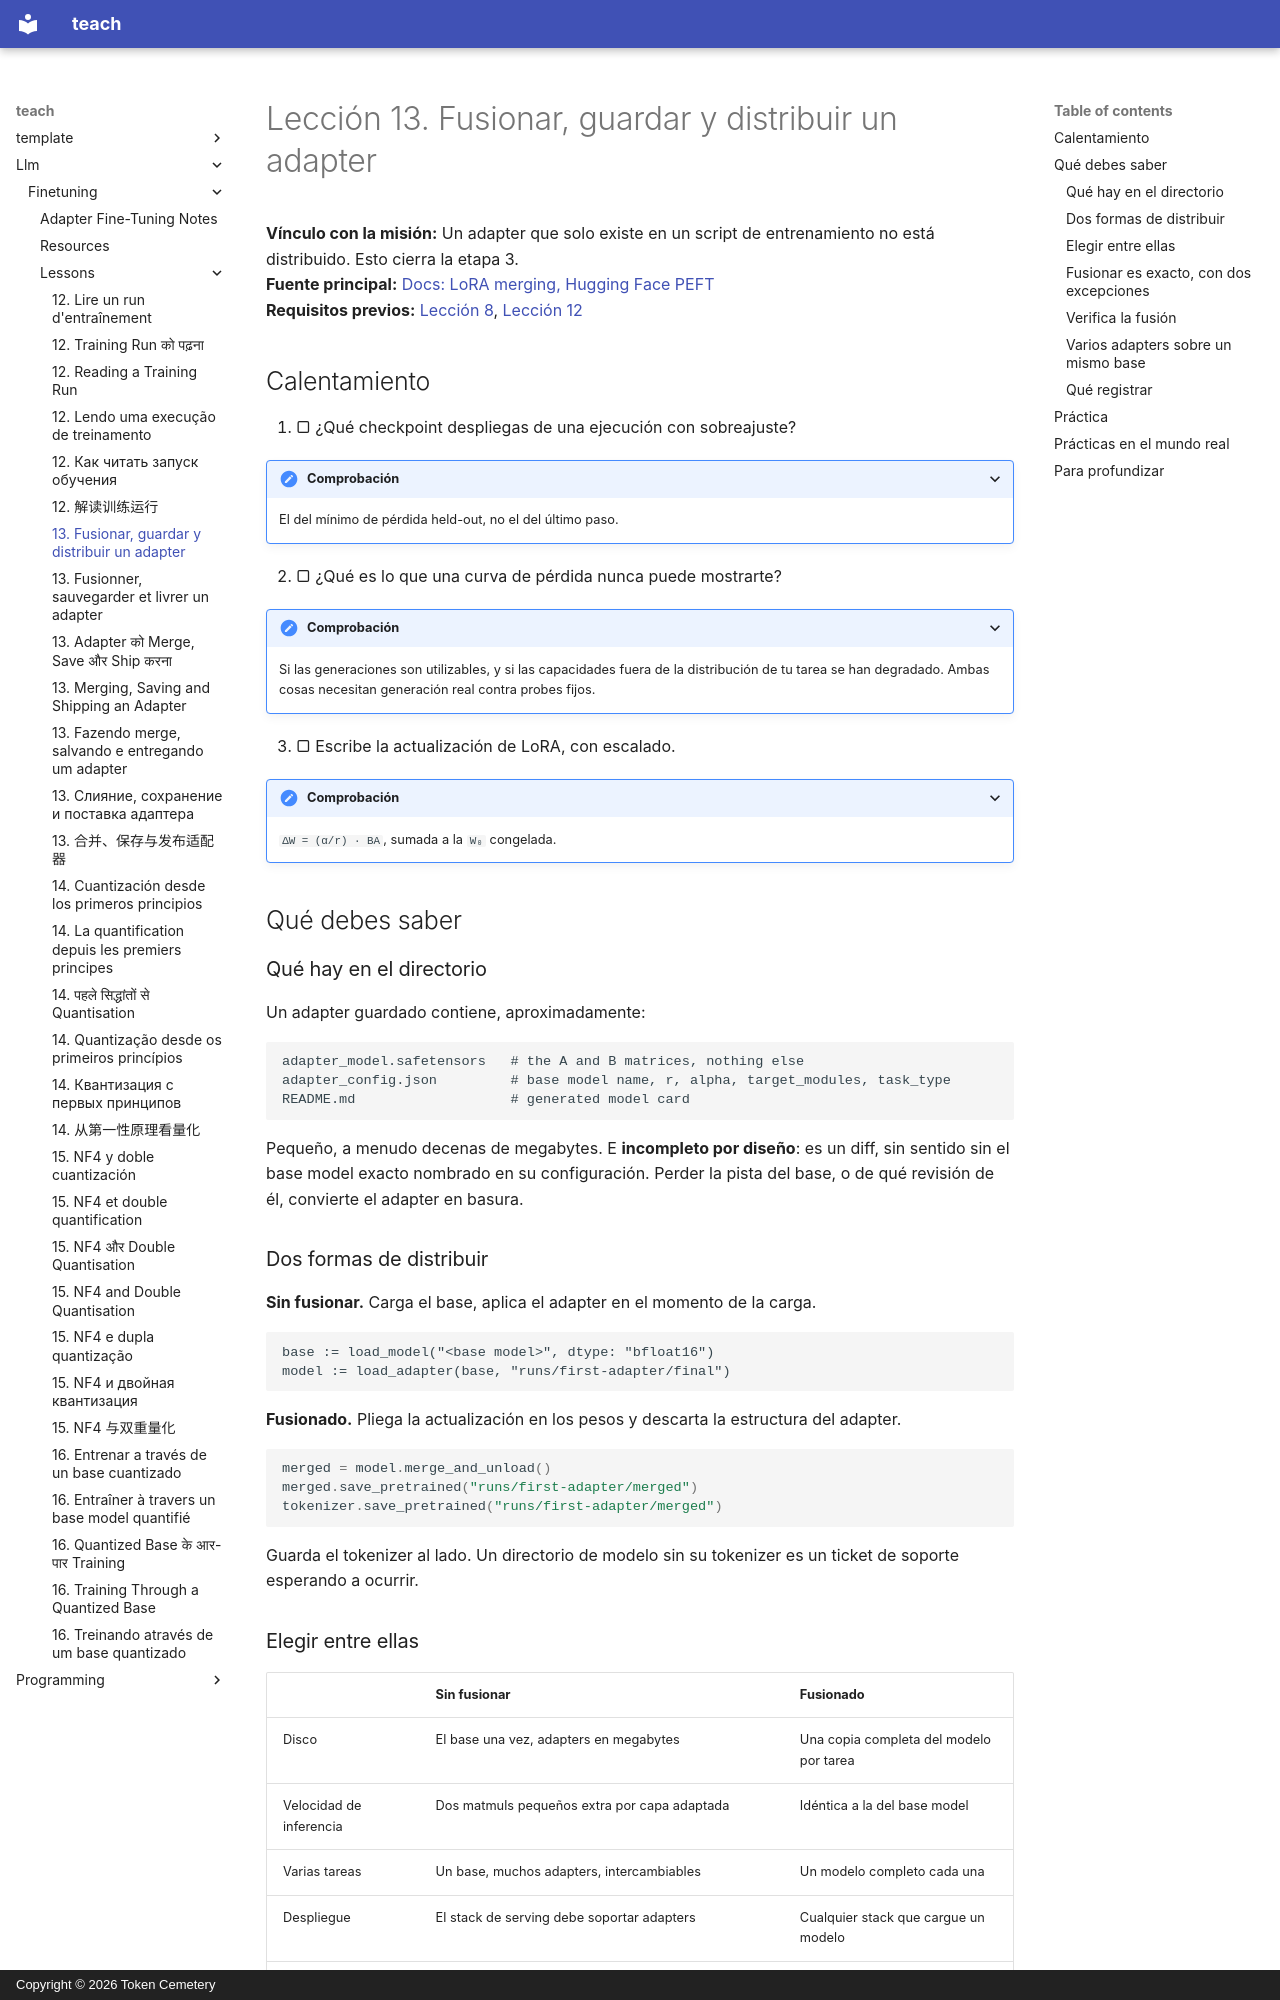

repository: TokenCemetery/teach · page: llm/finetuning/lessons/0013-merging-and-shipping.es/index.html · generator: mkdocs · copyright: Copyright © 2026 Token Cemetery

---
title: "13. Fusionar, guardar y distribuir un adapter"
description: "Lo fusionado es exacto; un adapter es un diff que necesita su base"
type: lesson
---

# Lección 13. Fusionar, guardar y distribuir un adapter

**Vínculo con la misión:** Un adapter que solo existe en un script de entrenamiento no está distribuido. Esto cierra la etapa 3.
**Fuente principal:** [Docs: LoRA merging, Hugging Face PEFT](https://huggingface.co/docs/peft/main/en/developer_guides/lora)
**Requisitos previos:** [Lección 8](0008-the-low-rank-idea.md), [Lección 12](0012-reading-a-training-run.md)

## Calentamiento

1. ▢ ¿Qué checkpoint despliegas de una ejecución con sobreajuste?

<details markdown="1"><summary>Comprobación</summary>

El del mínimo de pérdida held-out, no el del último paso.

</details>

2. ▢ ¿Qué es lo que una curva de pérdida nunca puede mostrarte?

<details markdown="1"><summary>Comprobación</summary>

Si las generaciones son utilizables, y si las capacidades fuera de la distribución de tu tarea se han degradado. Ambas cosas necesitan generación real contra probes fijos.

</details>

3. ▢ Escribe la actualización de LoRA, con escalado.

<details markdown="1"><summary>Comprobación</summary>

`ΔW = (α/r) · BA`, sumada a la `W₀` congelada.

</details>

## Qué debes saber

### Qué hay en el directorio

Un adapter guardado contiene, aproximadamente:

```text
adapter_model.safetensors   # the A and B matrices, nothing else
adapter_config.json         # base model name, r, alpha, target_modules, task_type
README.md                   # generated model card
```

Pequeño, a menudo decenas de megabytes. E **incompleto por diseño**: es un diff, sin sentido sin el base model exacto nombrado en su configuración. Perder la pista del base, o de qué revisión de él, convierte el adapter en basura.

### Dos formas de distribuir

**Sin fusionar.** Carga el base, aplica el adapter en el momento de la carga.

```text
base := load_model("<base model>", dtype: "bfloat16")
model := load_adapter(base, "runs/first-adapter/final")
```

**Fusionado.** Pliega la actualización en los pesos y descarta la estructura del adapter.

```python
merged = model.merge_and_unload()
merged.save_pretrained("runs/first-adapter/merged")
tokenizer.save_pretrained("runs/first-adapter/merged")
```

Guarda el tokenizer al lado. Un directorio de modelo sin su tokenizer es un ticket de soporte esperando a ocurrir.

### Elegir entre ellas

| | Sin fusionar | Fusionado |
|---|---|---|
| Disco | El base una vez, adapters en megabytes | Una copia completa del modelo por tarea |
| Velocidad de inferencia | Dos matmuls pequeños extra por capa adaptada | Idéntica a la del base model |
| Varias tareas | Un base, muchos adapters, intercambiables | Un modelo completo cada una |
| Despliegue | El stack de serving debe soportar adapters | Cualquier stack que cargue un modelo |
| Composabilidad | Los adapters se pueden intercambiar o ponderar en tiempo de ejecución | Fijado en el momento de la fusión |

![Servir tres tareas. Fusionado, tres modelos completos contienen cada uno su propia copia de los pesos del base junto a un delta. Sin fusionar, una copia de los pesos del base se sitúa sobre los mismos tres deltas.](images/how-many-copies-of-the-base.svg)

Los tres deltas son los mismos tres en ambos lados. Lo que se multiplica es la parte sombreada, que es también la parte grande.

La regla práctica: **fusiona para un despliegue de un solo propósito, quédate sin fusionar cuando sirvas varias tareas desde un mismo base.** La lección 25 entra a fondo en el serving multi-adapter.
